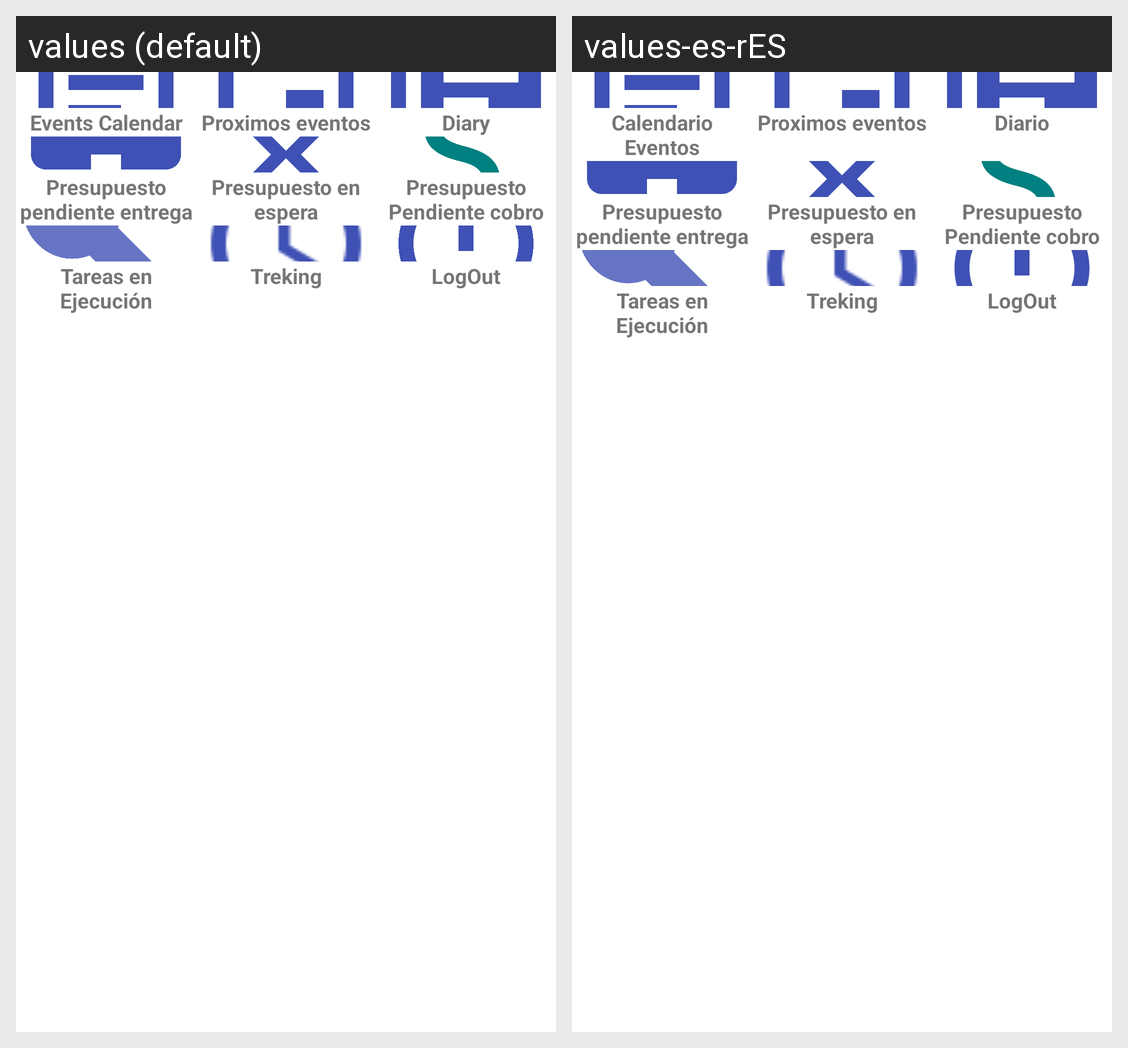

The same Android screen rendered under two of its app's locales, left to right. List the strings drawn on it with the default value and each locale's translation.
Android screen res/layout/fragment_agenda.xml rendered under 2 locales, left to right: values (default), values-es-rES. Device: Nexus 5 (rendered at 1080×1920; each locale shown at half size, 540×960, under a caption strip naming it); theme AppTheme.
Strings drawn on this screen, with the default value and each locale's value (text and hints the layout hard-codes, and strings that could not be matched under every locale, appear in the picture but are not listed):

calendario
  values: Events Calendar
  values-es-rES: Calendario Eventos

proximos_eventos
  values: Proximos eventos
  values-es-rES: Proximos eventos

diario
  values: Diary
  values-es-rES: Diario

presupuesto_pendiente_entrega
  values: Presupuesto pendiente entrega
  values-es-rES: Presupuesto pendiente entrega

presupuestos_en_espera
  values: Presupuesto en espera
  values-es-rES: Presupuesto en espera

pendiente_cobro
  values: Presupuesto Pendiente cobro
  values-es-rES: Presupuesto Pendiente cobro

tareas_ejecucion
  values: Tareas en Ejecución
  values-es-rES: Tareas en Ejecución

treking
  values: Treking
  values-es-rES: Treking

salir
  values: LogOut
  values-es-rES: LogOut
